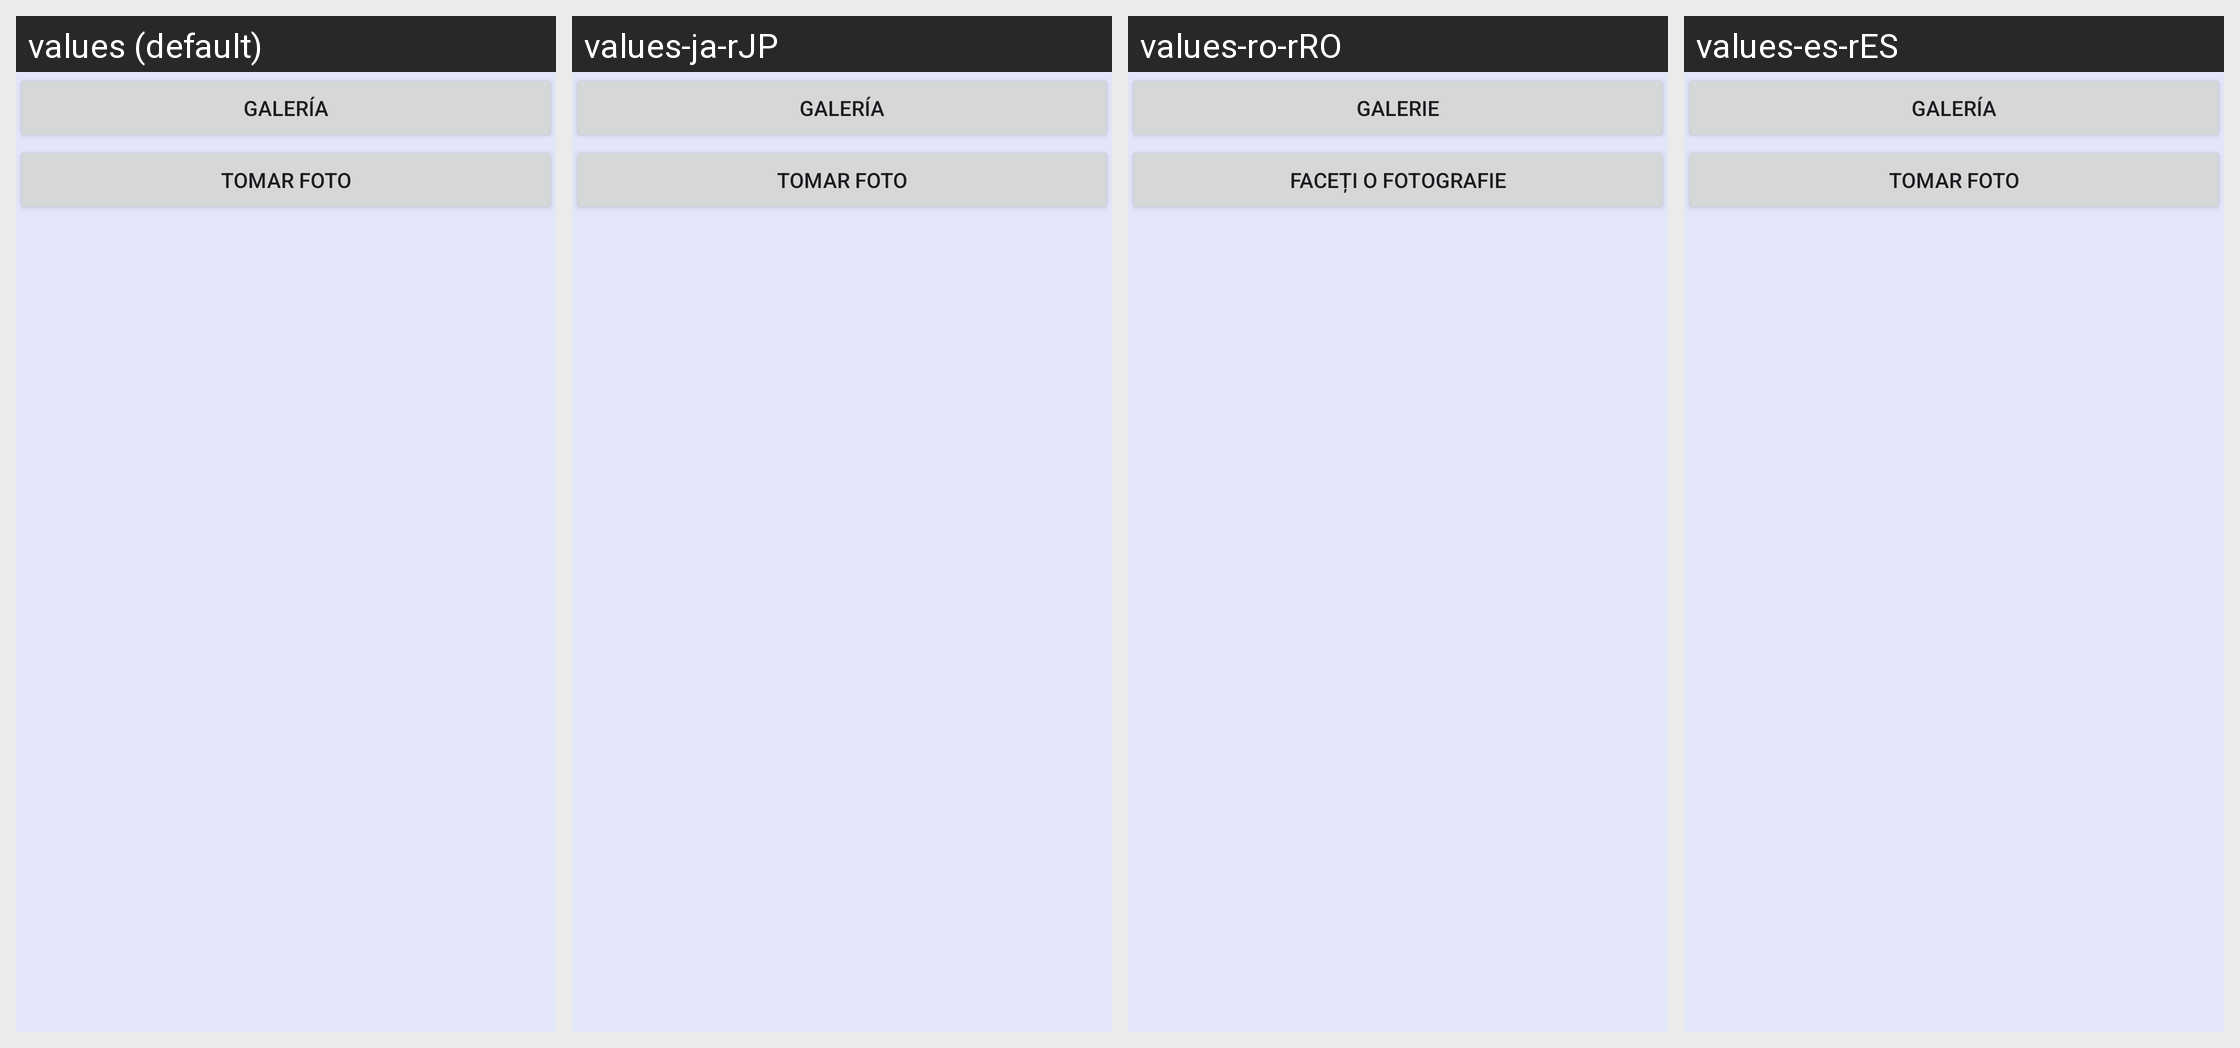

For this localized Android screen grid, give each drawn string resource with its value in every locale shown.
Android screen res/layout/fragment_picture_options.xml rendered under 4 locales, left to right: values (default), values-ja-rJP, values-ro-rRO, values-es-rES. Device: Nexus 5 (rendered at 1080×1920; each locale shown at half size, 540×960, under a caption strip naming it); theme Theme.AnimalCrossing.
Other locales in the repository, not shown: values-en-rUS, values-fr-rFR, values-ko-rKR, values-zh-rCN.
Strings drawn on this screen, with the default value and each locale's value (text and hints the layout hard-codes, and strings that could not be matched under every locale, appear in the picture but are not listed):

button_gallery
  values: Galería
  values-ja-rJP: Galería  [not translated; the default value is used]
  values-ro-rRO: Galerie
  values-es-rES: Galería

button_camera
  values: Tomar Foto
  values-ja-rJP: Tomar Foto  [not translated; the default value is used]
  values-ro-rRO: Faceți o fotografie
  values-es-rES: Tomar Foto
